Run: headless pygame with SDL's dummy video driver; simulated clock (each Clock.tick advances the game by its frame time, no real sleeping); random seed 0; keys injected as events and as key.get_pressed() state; mouse plan: one left click at the window centre at the start of phase 2, then a move to the lower-right quarter at the start of phase 3.
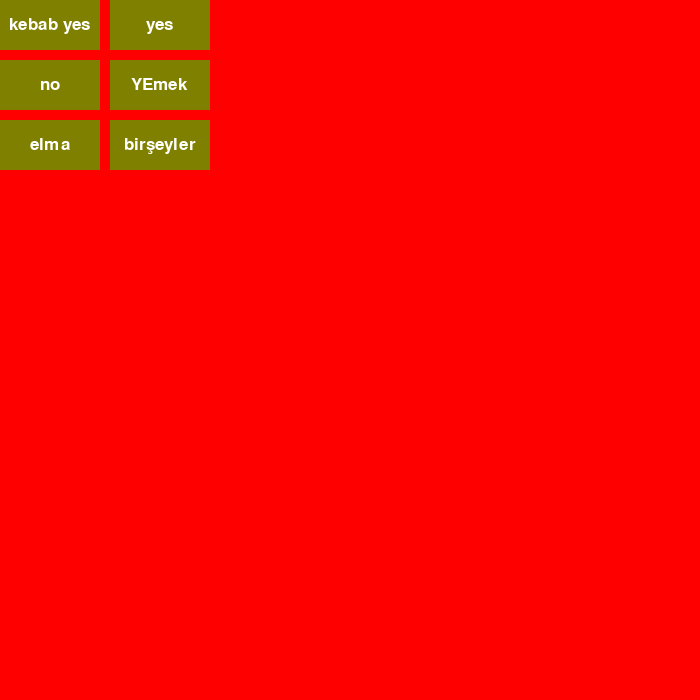
Frame 1 of 4 · flips 1–60 · no input
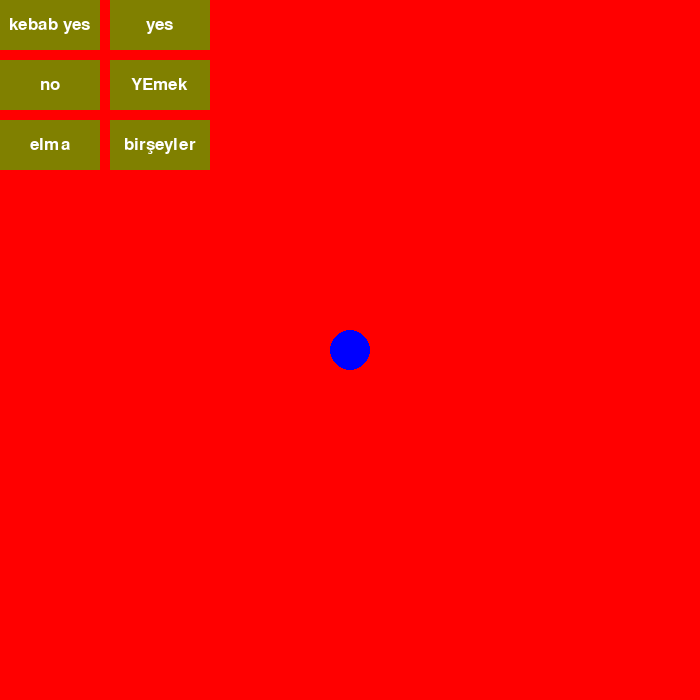
Frame 2 of 4 · flips 61–180 · clicked the window centre · tapped SPACE, RETURN · held RIGHT (→), D
Frame 3 of 4 · flips 181–300 · moved the mouse to the lower-right quarter · held DOWN (↓), S · screen unchanged from frame 2, image omitted
Frame 4 of 4 · flips 301–420 · held LEFT (←), A, UP (↑), W · screen unchanged from frame 3, image omitted

The pygame program that drew these frames:

import pygame

(width, height) = (700, 700)
running = True

colors = {
              "white" : (255, 255, 255),
              "silver" : (255, 255, 255),
              "gray" : (128, 128, 128),
              "black" : (0, 0, 0),
              "red" : (255, 0, 0),
              "maroon" : (128, 0, 0),
              "yellow" : (255, 255, 0),
              "olive" : (128, 128, 0),
              "lime" : (0, 255, 0),
              "green" : (0, 128, 0),
              "cyan" : (0, 255, 255),
              "aqua" : (0, 255, 255),
              "teal" : (0, 128, 128),
              "blue" : (0, 0, 255),
              "navy" : (0, 0, 128),
              "fuchsia" : (255, 0, 255),
              "magenta" : (255, 0, 255),
              "purple" : (128, 0, 128),
              "orange" : (255, 100, 0),
              "gold" : (255, 187, 0),
              "brown" : (117, 74, 49),
              "pink" : (255, 140, 180)
             }
# msg dan sonra back ground değerine tuple gelmeli örn:(255,255,255) veya colors dan değer
class single:
    def __init__(self,screen, pos, font, color, msg, background = False, backcolor = (0,0,0), size = (30,30), width = 0):
        self.screen = screen
        self.pos = pos
        self.font = font
        self.color = color
        self.msg = msg
        self.background = background
        self.backcolor = backcolor
        self.size = size
        self.width = width

        self.text = "Empty"
        self.text_x = 0
        self.text_y = 0
        if self.background:
            self.text = self.font.render(self.msg, True, self.color)
            self.text_x = self.size[0]/2 - self.text.get_width()/2 + self.pos[0]
            self.text_y = self.size[1]/2 - self.text.get_height()/2 + self.pos[1]
        else:
            self.text = self.font.render(self.msg, True, self.color)
            self.text_x = self.size[0]/2 - self.text.get_width()/2 + self.pos[0]
            self.text_y = self.size[1]/2 - self.text.get_height()/2 + self.pos[1]
    def render(self):
        if self.background:
            pygame.draw.rect(self.screen,self.backcolor,(self.pos,self.size),self.width)
            self.screen.blit(self.text,(self.text_x,self.text_y))
        else:
            self.screen.blit(self.text,(self.text_x,self.text_y))



#args ın "0" ıncı indeksi tuple olduğunda onu back ground olarak kullanacak rowNline ve gap 2 li tuple olacak
def menu(screen, pos, font ,color ,collumNline , gap, *msg, background = False, backcolor = (0,0,0), size = (30,30), width = 0):
    menu_elements = []
    gapx , gapy = gap
    posx , posy = pos
    sizex , sizey = size
    collum , line= collumNline
    a=0
    for x in range(line):
        for i in range(collum):
            menu_element=single(screen, (posx,posy), font, color, msg[i+a], background, backcolor, size, width)
            menu_elements.append(menu_element)
            posx = posx + gapx + sizex
            print(a)
        a+=2
        posx = pos[0]
        posy = posy + sizey + gapy

    return menu_elements

            



pygame.init()
pygame.font.init()
screen = pygame.display.set_mode((width, height))
pygame.display.set_caption("GAME")


font1 = pygame.font.SysFont("Arial",25)




def main():
    global running, screen, colors         
    screen.fill((255,0,0))
    clock = pygame.time.Clock()
    menutype ='mainmenu'
    showmenu = 0

    single1=single(screen,(200,200), font1, (255,255,255),"Kebab OwO",size = (70,90))


    activemenu = []
    mainmenu = menu(screen, (0,0), font1, colors['white'], (2,3), (10,10), "kebab yes","yes","no","YEmek","elma","birşeyler", background = True, backcolor = colors['olive'], size = (100,50), width = 0)

    while running:
        clock.tick(60)
        ev = pygame.event.get()
        #sonra bu for döngüsünü kaldır
        for event in ev:
            if event.type == pygame.MOUSEBUTTONUP:
                pos=drawCircle()
                
                #pygame.display.update(pygame.Rect((pos[0]-20,pos[1]-20),(40,40)))   bu satır sadece dairenin olduğu yeri yenilemeyi sağlıyor 
                
            if event.type == pygame.QUIT:
                running = False
        
        if menutype == "mainmenu" and showmenu == 0:               
            showmenu=1
            for x in mainmenu:
                x.render()
            activemenu = mainmenu
        pygame.display.flip()#bu satır tüm ekranı yeniliyor

        

def getPos():
    pos = pygame.mouse.get_pos()
    return (pos)

def drawCircle():
    pos = getPos()
    pygame.draw.circle(screen, (0,0,255), pos, 20)
    return (pos)


if __name__ == '__main__':
   main()
